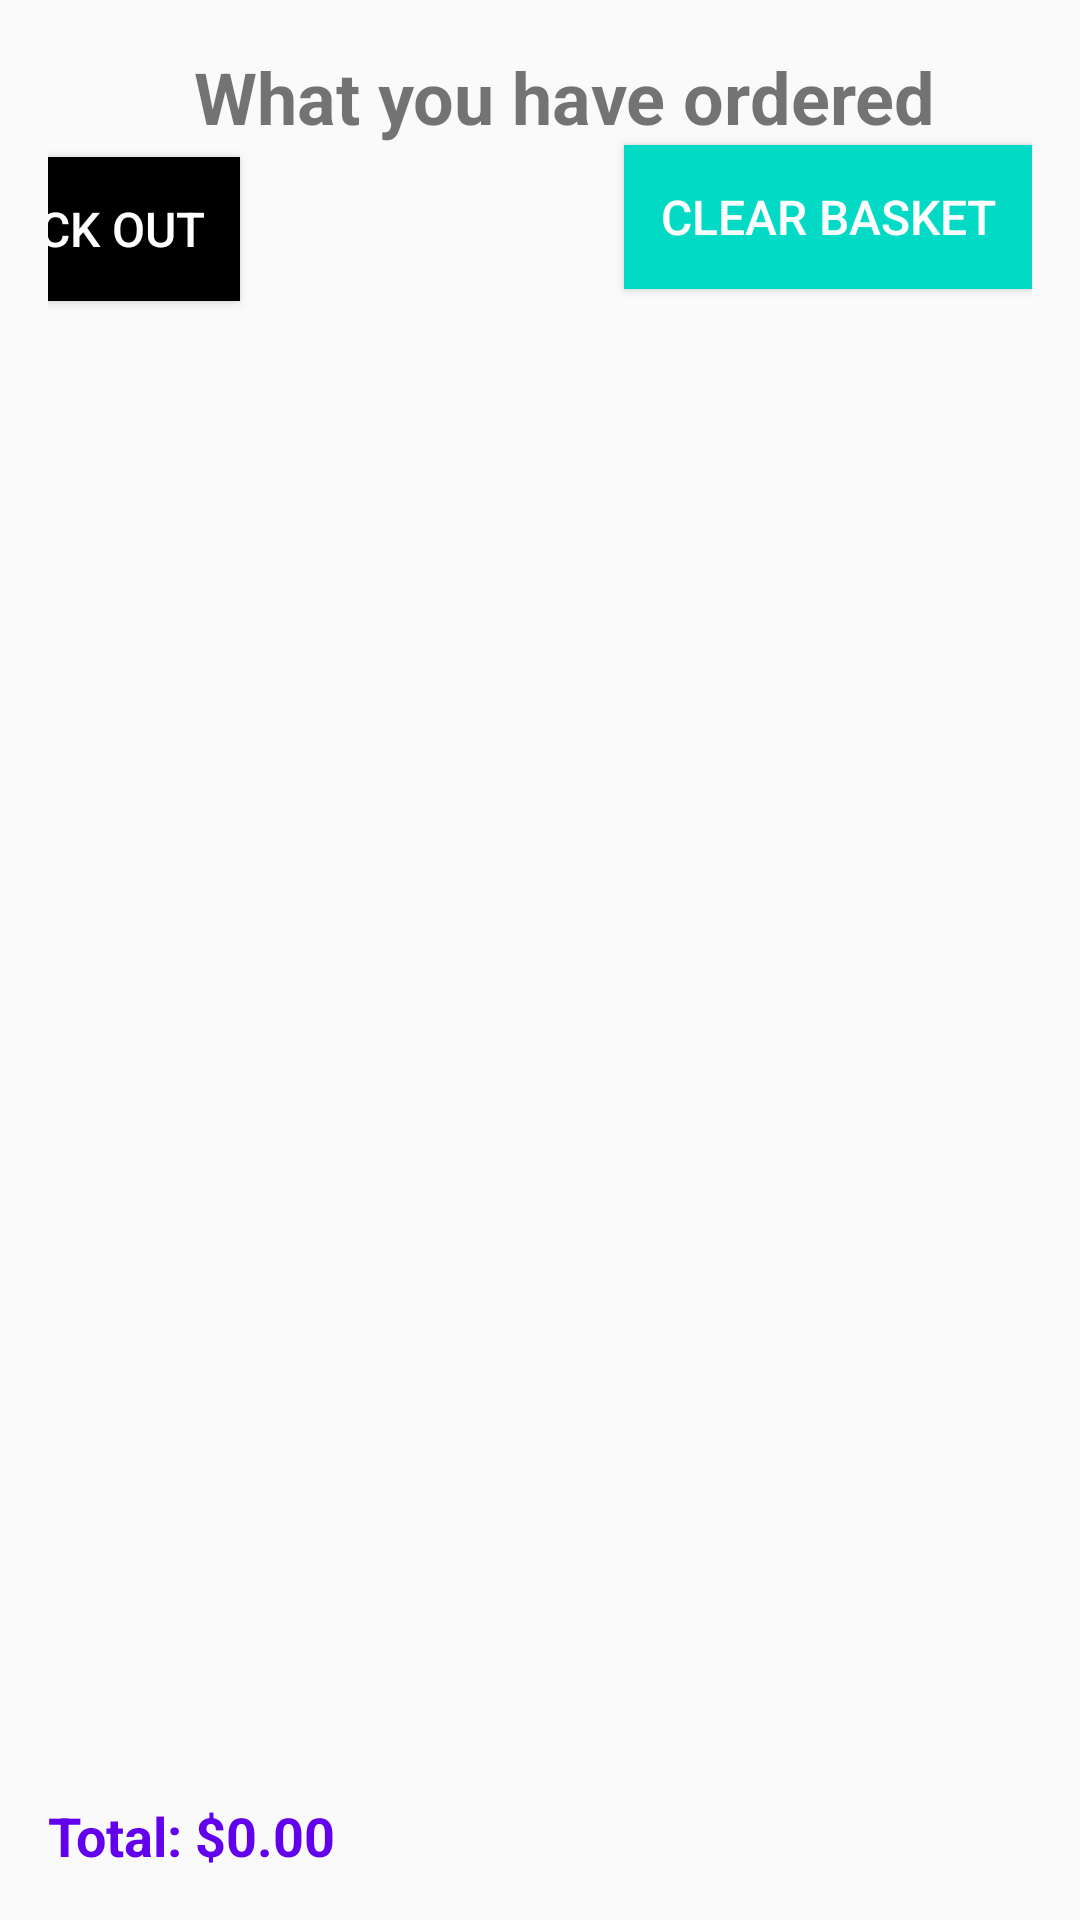

Here is an Android app screen rendered from its layout file. Give the layout XML and the strings, colors and styles it references.
<!-- AndroidManifest.xml: application theme Theme.ShopProject21514586 -->
<!-- res/layout/fragment_shopping_basket.xml -->
<?xml version="1.0" encoding="utf-8"?>
<androidx.constraintlayout.widget.ConstraintLayout xmlns:android="http://schemas.android.com/apk/res/android"
    xmlns:app="http://schemas.android.com/apk/res-auto"
    xmlns:tools="http://schemas.android.com/tools"
    android:layout_width="match_parent"
    android:layout_height="match_parent"
    android:padding="16dp"
    tools:context=".ui.shopping_basket.ShoppingBasketFragment">

    <TextView
        android:id="@+id/textView"
        android:layout_width="match_parent"
        android:layout_height="wrap_content"
        android:layout_marginStart="16dp"
        android:gravity="center"
        android:text="What you have ordered"
        android:textColor="@color/fui_bgGoogle"
        android:textSize="24sp"
        android:textStyle="bold"
        app:layout_constraintStart_toStartOf="parent"
        app:layout_constraintTop_toTopOf="parent" />

    <Button
        android:id="@+id/clear_basket_button"
        android:layout_width="wrap_content"
        android:layout_height="wrap_content"
        android:text="Clear Basket"
        android:textColor="#FFF"
        android:textSize="16sp"
        android:background="@color/colorAccent"
        android:padding="12dp"
        android:elevation="4dp"
        app:layout_constraintTop_toBottomOf="@+id/textView"
        app:layout_constraintEnd_toEndOf="parent" />

    <Button
        android:id="@+id/checkOut"
        android:layout_width="wrap_content"
        android:layout_height="wrap_content"
        android:layout_marginTop="4dp"
        android:layout_marginEnd="264dp"
        android:background="@color/black"
        android:elevation="4dp"
        android:padding="12dp"
        android:text="Check Out"
        android:textColor="#FFF"
        android:textSize="16sp"
        app:layout_constraintEnd_toEndOf="parent"
        app:layout_constraintTop_toBottomOf="@+id/textView" />

    <androidx.recyclerview.widget.RecyclerView
        android:id="@+id/basket_recylcer"
        android:layout_width="match_parent"
        android:layout_height="0dp"
        android:layout_marginTop="16dp"
        app:layout_constraintBottom_toTopOf="@+id/basketTotal"
        app:layout_constraintTop_toBottomOf="@+id/clear_basket_button"
        tools:layout_editor_absoluteX="16dp" />

    <TextView
        android:id="@+id/basketTotal"
        android:layout_width="wrap_content"
        android:layout_height="wrap_content"
        android:text="Total: $0.00"
        android:textColor="@color/colorPrimary"
        android:textSize="18sp"
        android:textStyle="bold"
        app:layout_constraintBottom_toBottomOf="parent"
        app:layout_constraintStart_toStartOf="parent"
        app:layout_constraintTop_toBottomOf="@+id/basket_recylcer" />

</androidx.constraintlayout.widget.ConstraintLayout>
<!-- resources referenced by this layout -->
<resources>
  <style name="Theme.ShopProject21514586" parent="Theme.MaterialComponents.DayNight.DarkActionBar.Bridge">
          
          <item name="colorPrimary">@color/teal_200</item>
          <item name="colorPrimaryVariant">@color/purple_700</item>
          <item name="colorOnPrimary">@color/white</item>
          
          <item name="colorSecondary">@color/teal_200</item>
          <item name="colorSecondaryVariant">@color/teal_700</item>
          <item name="colorOnSecondary">@color/black</item>
          
          <item name="android:statusBarColor">?attr/colorPrimaryVariant</item>
          
      </style>
  <!-- not gathered from this repository: default colours our renderer supplied (Android Studio template values) -->
  <color name="purple_700">#FF3700B3</color>
  <color name="teal_200">#FF03DAC5</color>
  <color name="teal_700">#FF018786</color>
  <color name="black">#FF000000</color>
  <color name="white">#FFFFFFFF</color>
  <color name="colorPrimary">#FF6200EE</color>
  <color name="colorAccent">#FF03DAC5</color>
</resources>
